Photos from the image-classification dataset "BreastCancerDetectionModel" in the GitHub repository NishantK04/AI-Cancer-Scan. Its 2 classes are: cancer, non cancer.

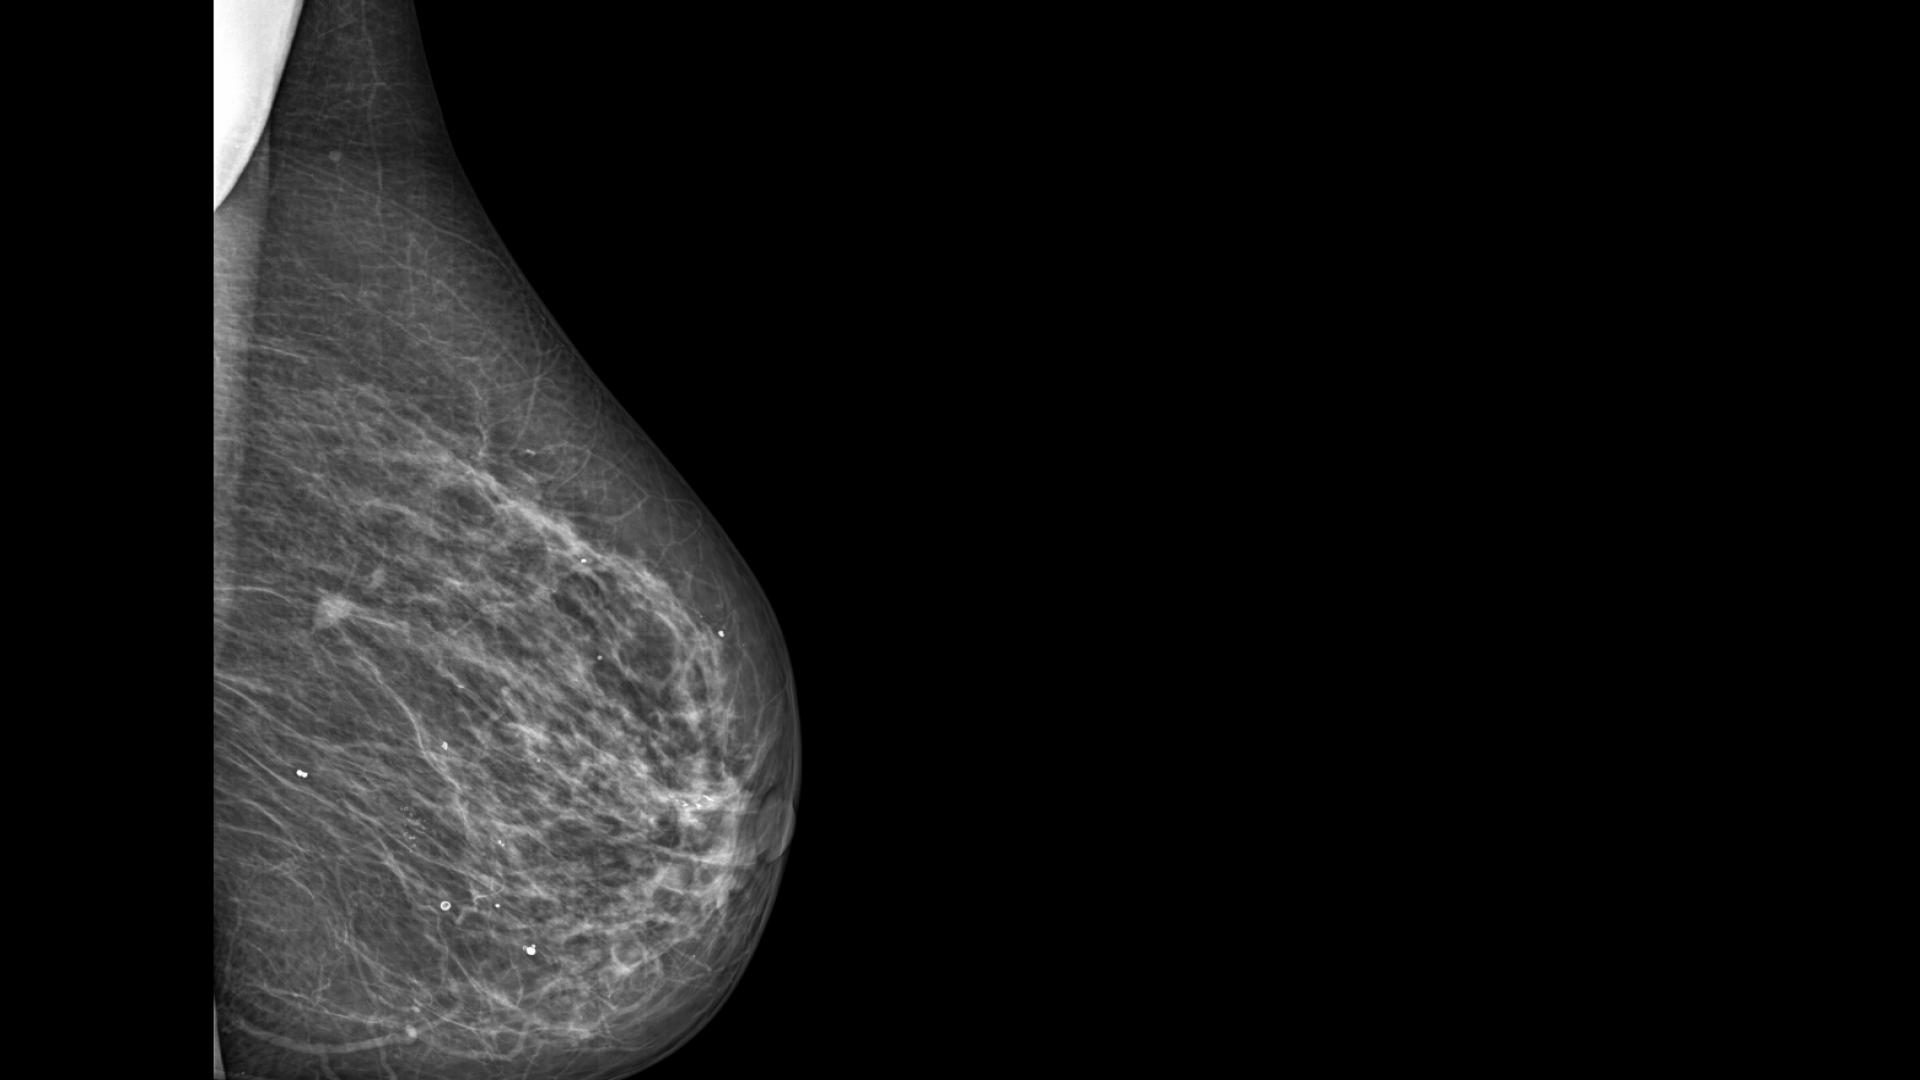
Label: cancer

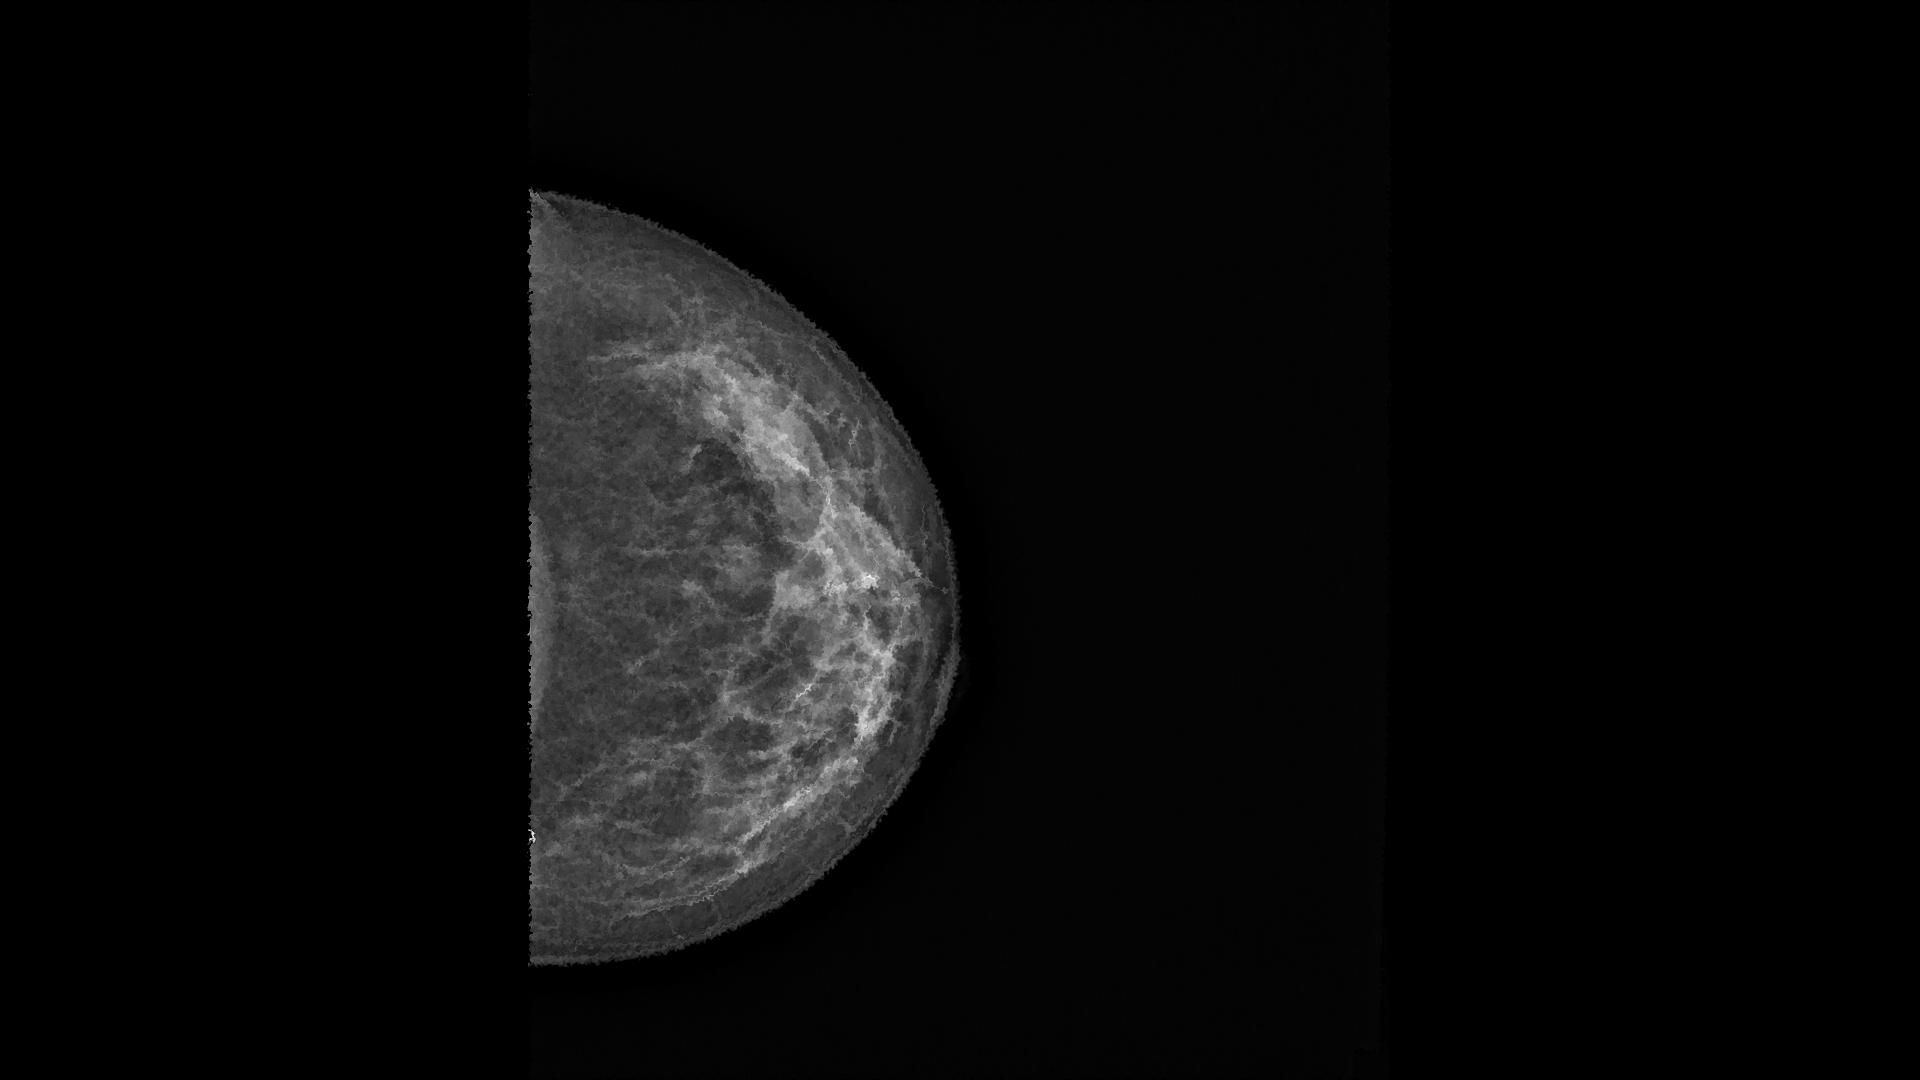
Label: non cancer

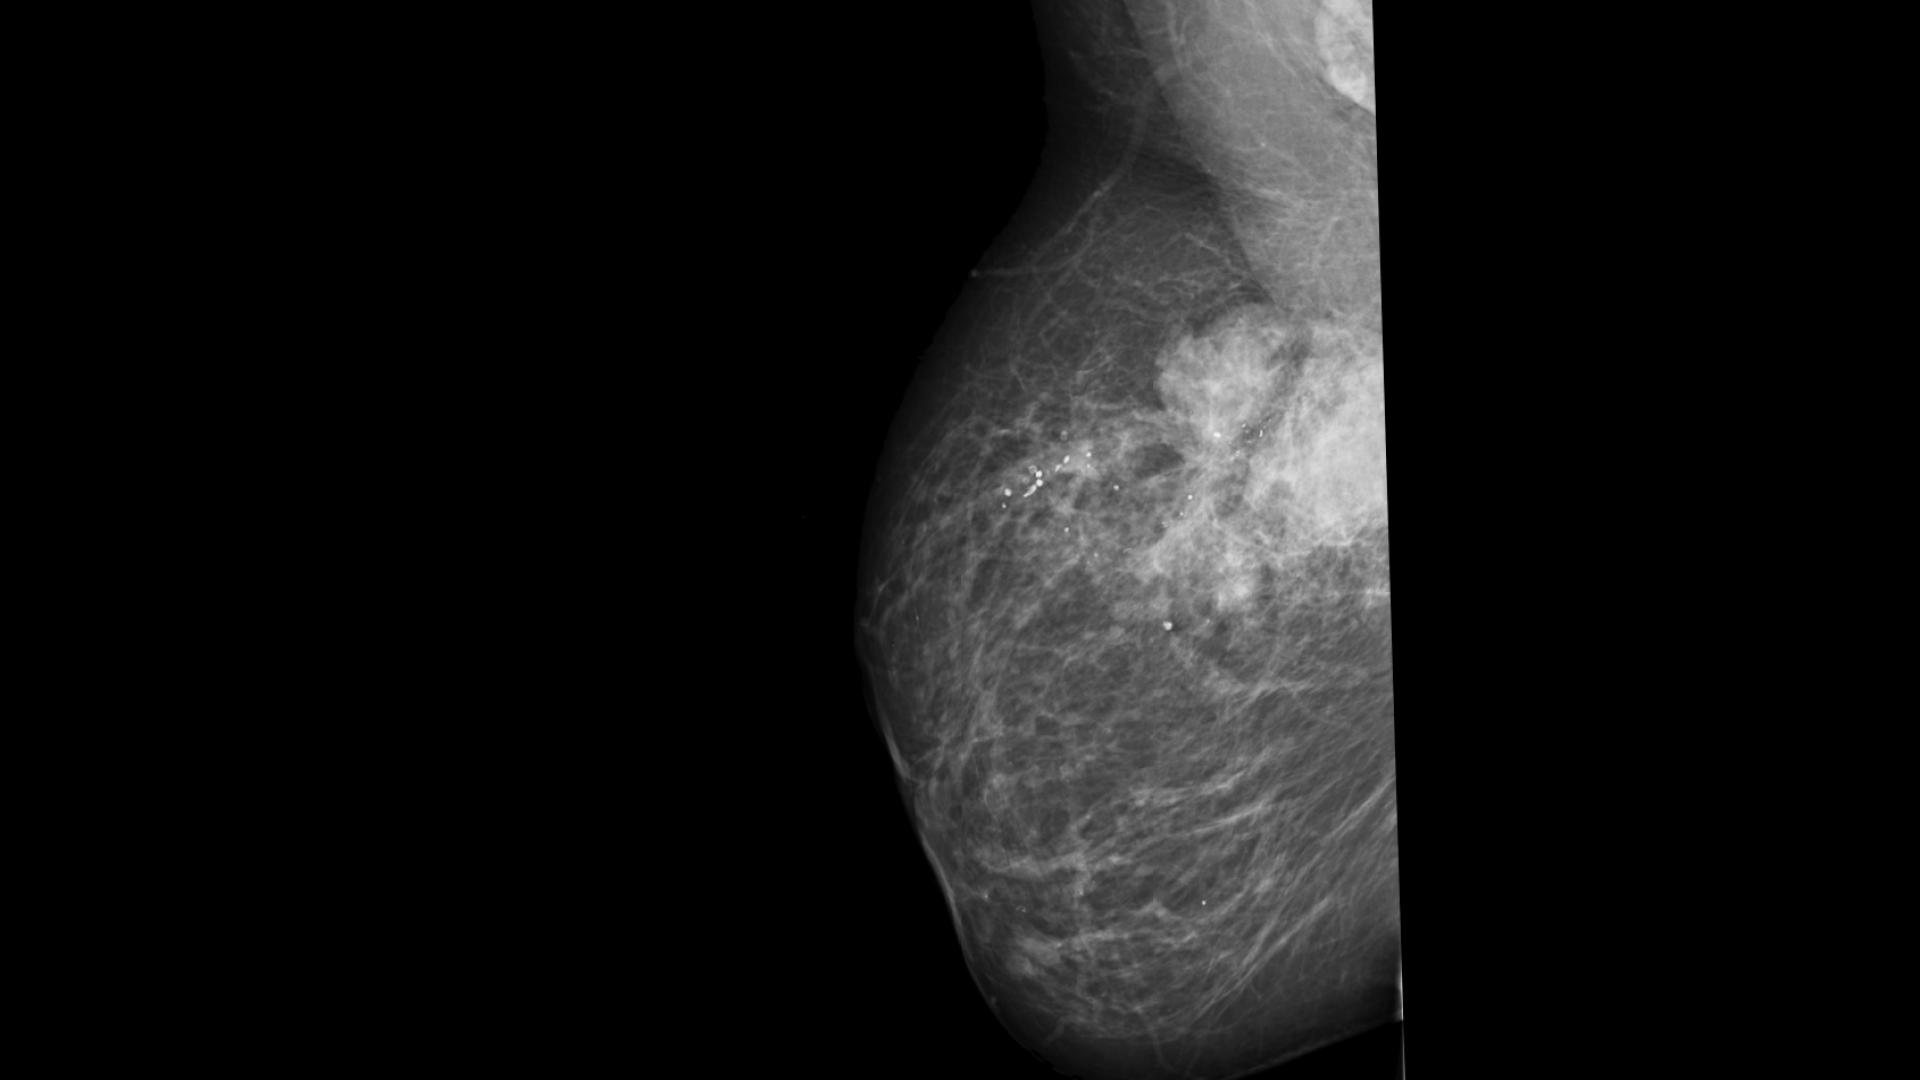
Label: cancer

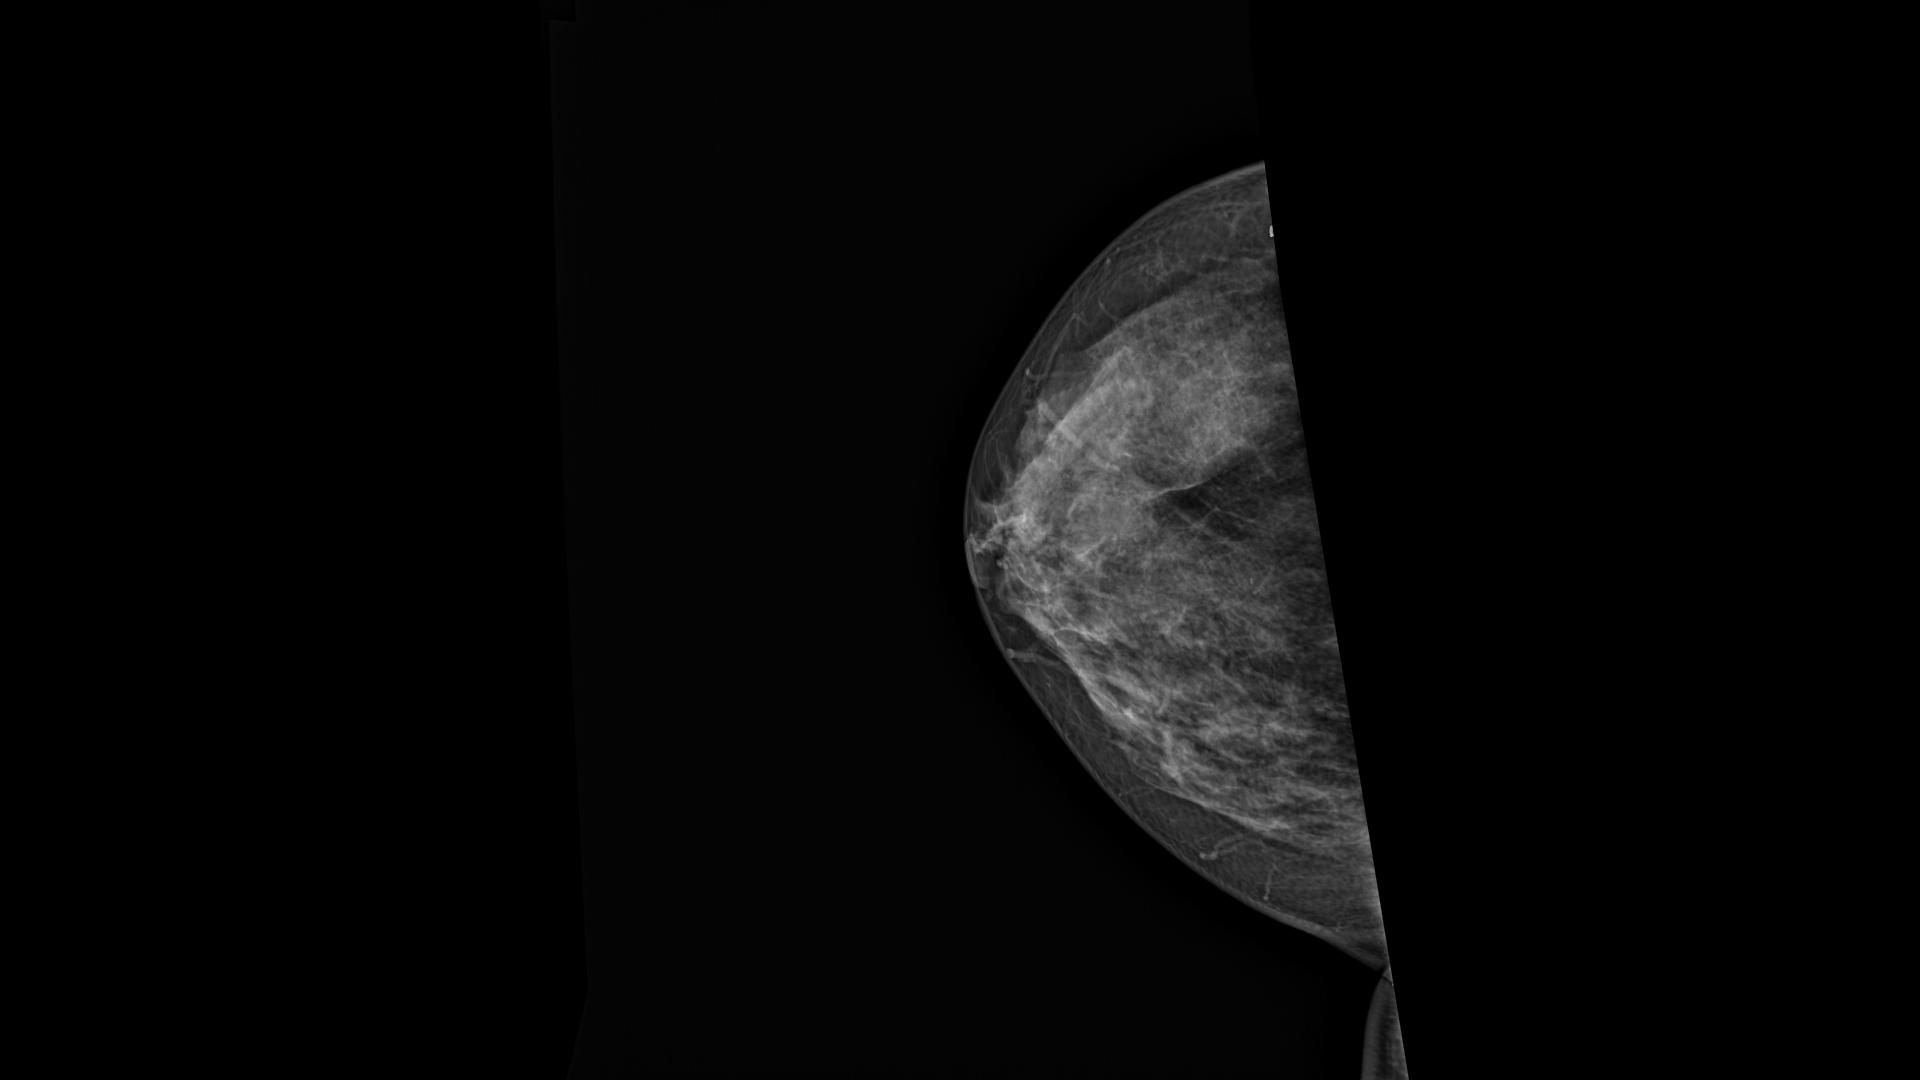
Label: non cancer

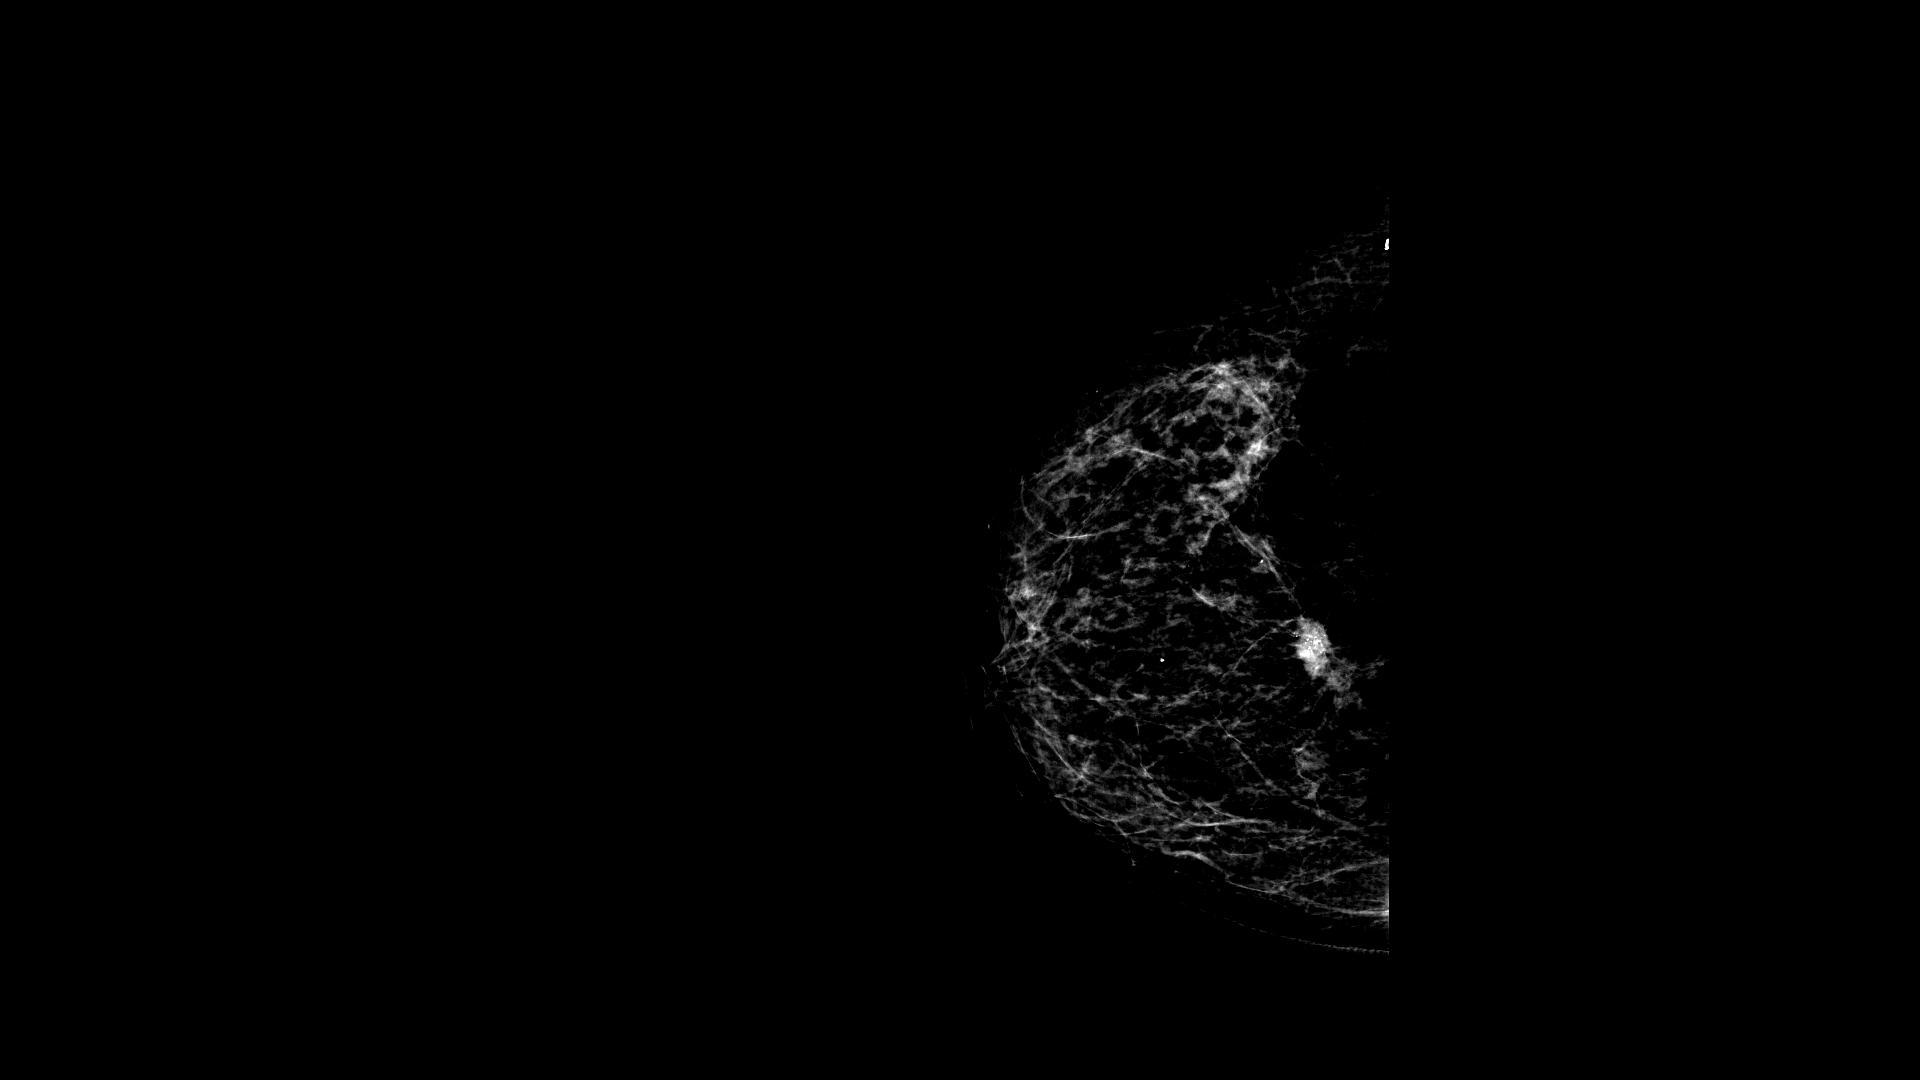
Label: cancer

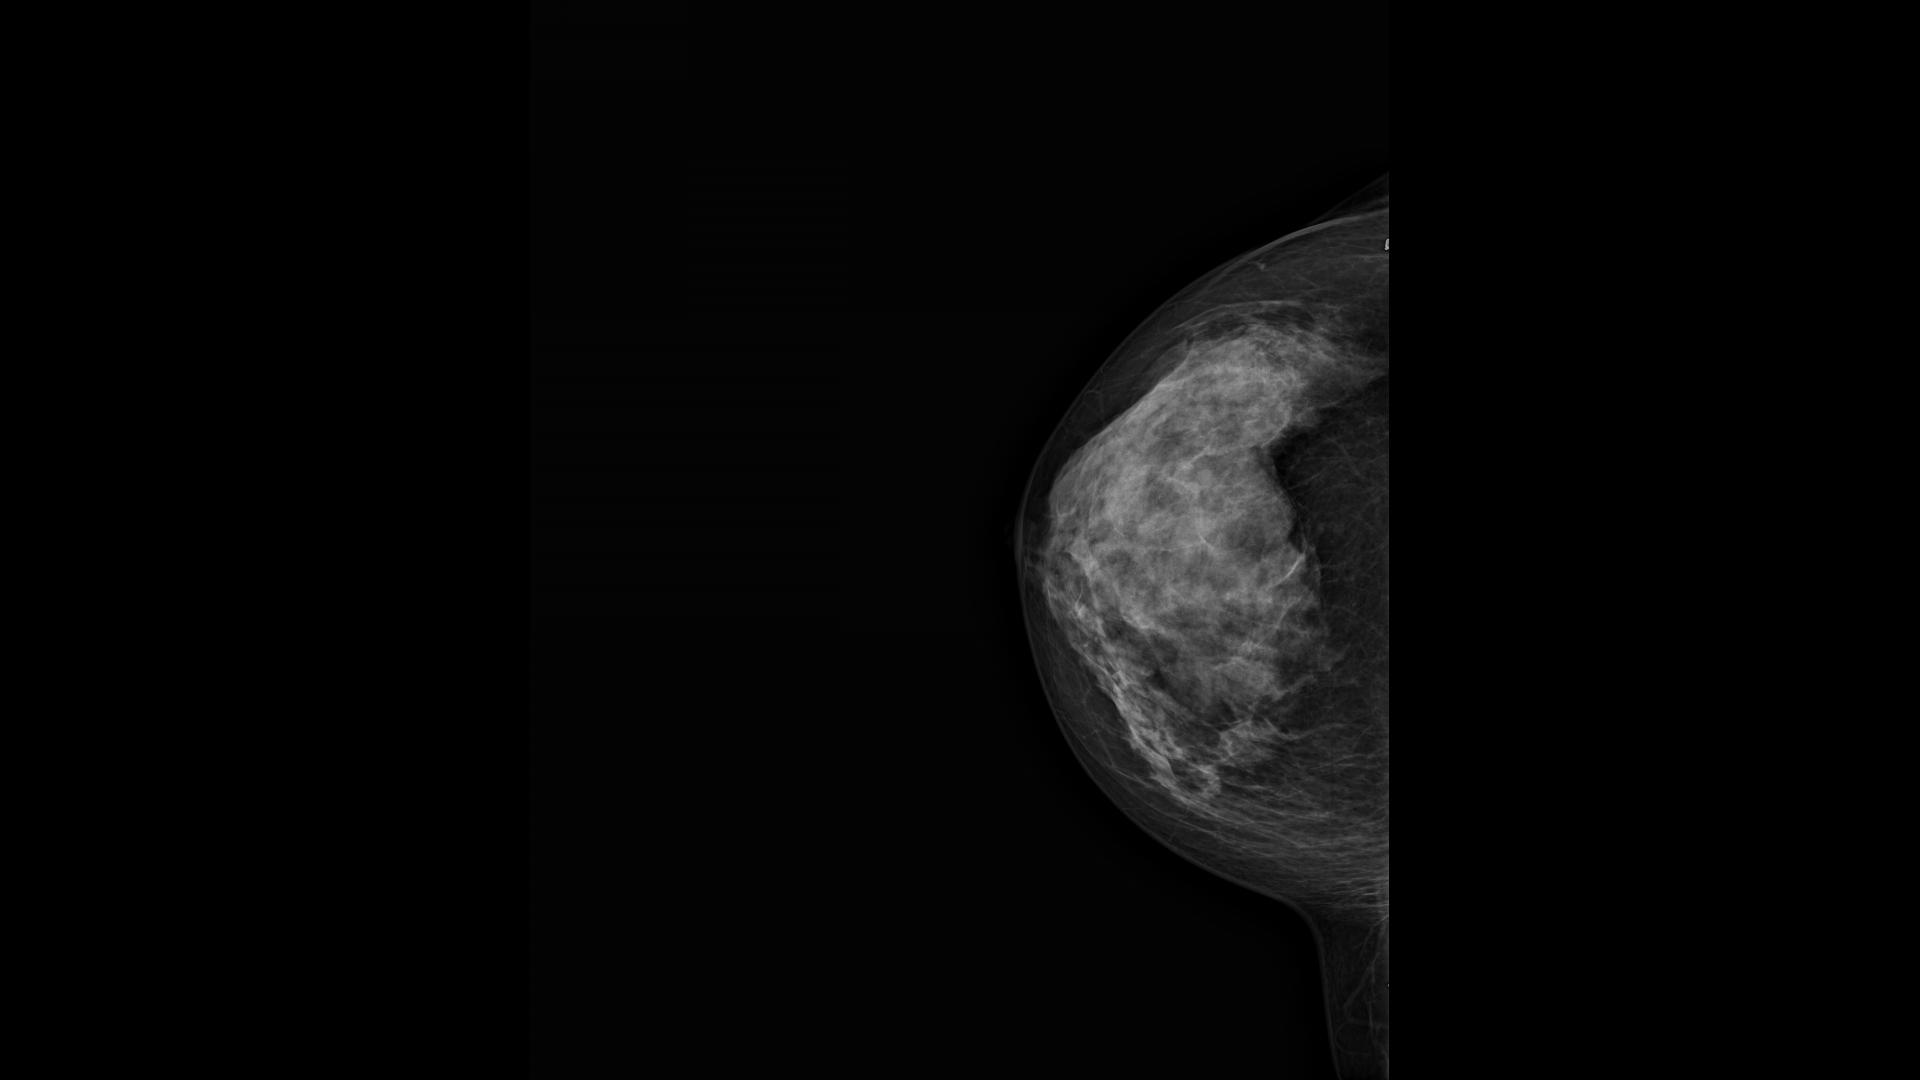
Label: non cancer
